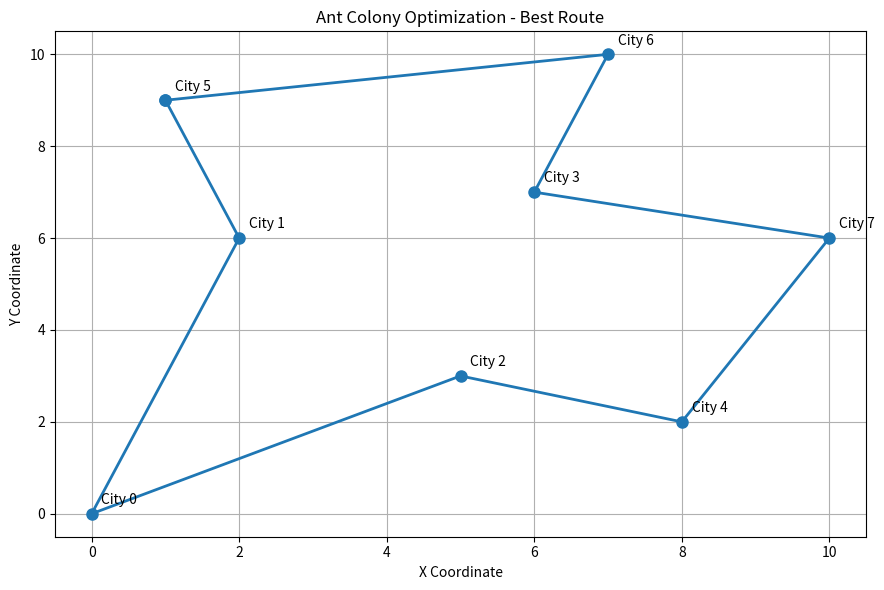
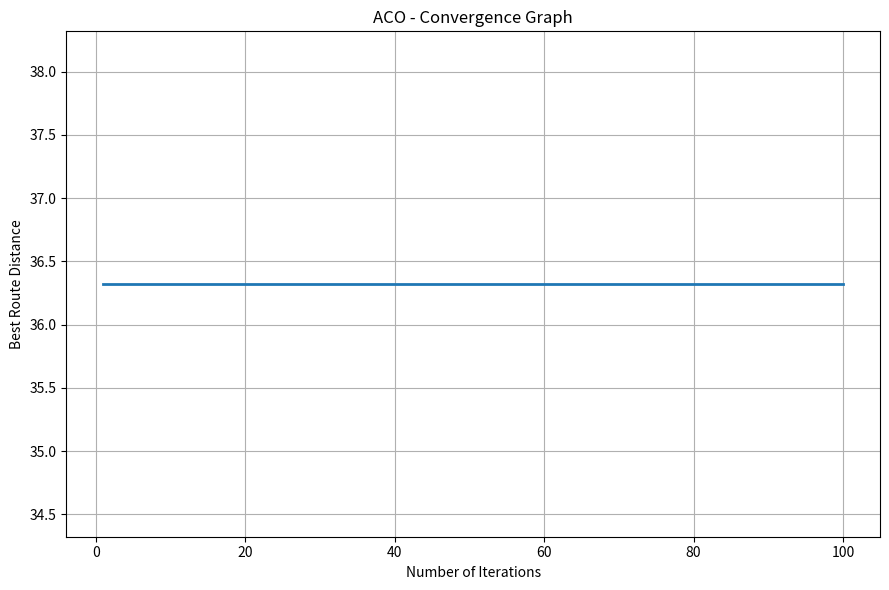

Write Python code to recreate these figures, in order.

import random
import math
import matplotlib.pyplot as plt

# ==================================================
# ANT COLONY OPTIMIZATION - TRAVELLING SALESMAN
# ==================================================

# 1. CITY LOCATIONS

cities = {
    0: (0, 0),
    1: (2, 6),
    2: (5, 3),
    3: (6, 7),
    4: (8, 2),
    5: (1, 9),
    6: (7, 10),
    7: (10, 6)
}

number_of_cities = len(cities)


# 2. ACO PARAMETERS

number_of_ants = 20
number_of_iterations = 100

alpha = 1.0
beta = 2.0
evaporation = 0.5
Q = 100


# 3. CALCULATE DISTANCES

distance = [
    [0.0 for _ in range(number_of_cities)]
    for _ in range(number_of_cities)
]

for i in range(number_of_cities):
    for j in range(number_of_cities):

        x1, y1 = cities[i]
        x2, y2 = cities[j]

        distance[i][j] = math.sqrt(
            (x2 - x1) ** 2 + (y2 - y1) ** 2
        )


# 4. INITIALIZE PHEROMONES

pheromone = [
    [1.0 for _ in range(number_of_cities)]
    for _ in range(number_of_cities)
]

best_route = None
best_distance = float("inf")

best_distance_history = []


# 5. SELECT THE NEXT CITY

def select_next_city(current_city, unvisited):

    probabilities = []

    for city in unvisited:

        pheromone_value = pheromone[current_city][city]

        heuristic_value = 1 / distance[current_city][city]

        probability = (
            (pheromone_value ** alpha) *
            (heuristic_value ** beta)
        )

        probabilities.append(probability)

    total = sum(probabilities)

    probabilities = [
        p / total for p in probabilities
    ]

    selected_city = random.choices(
        unvisited,
        weights=probabilities,
        k=1
    )[0]

    return selected_city


# 6. MAIN ACO ALGORITHM

for iteration in range(number_of_iterations):

    all_routes = []

    # Each ant constructs a route

    for ant in range(number_of_ants):

        start_city = random.randint(
            0, number_of_cities - 1
        )

        route = [start_city]

        unvisited = [
            city for city in range(number_of_cities)
            if city != start_city
        ]

        # Ant visits all remaining cities

        while unvisited:

            current_city = route[-1]

            next_city = select_next_city(
                current_city,
                unvisited
            )

            route.append(next_city)

            unvisited.remove(next_city)

        # Return to starting city

        route.append(start_city)

        # Calculate total route distance

        total_distance = 0

        for i in range(len(route) - 1):

            total_distance += distance[
                route[i]
            ][
                route[i + 1]
            ]

        all_routes.append((route, total_distance))

        # Update best route

        if total_distance < best_distance:

            best_distance = total_distance

            best_route = route.copy()


    # 7. PHEROMONE EVAPORATION

    for i in range(number_of_cities):

        for j in range(number_of_cities):

            pheromone[i][j] *= (1 - evaporation)


    # 8. PHEROMONE DEPOSITION

    for route, route_distance in all_routes:

        deposit = Q / route_distance

        for i in range(len(route) - 1):

            city_a = route[i]
            city_b = route[i + 1]

            pheromone[city_a][city_b] += deposit

            pheromone[city_b][city_a] += deposit


    # Record best distance in each iteration

    best_distance_history.append(best_distance)


    # Display progress

    if (iteration + 1) % 10 == 0:

        print(
            f"Iteration {iteration + 1}: "
            f"Best Distance = {best_distance:.2f}"
        )


# 9. DISPLAY FINAL RESULTS

print("\n========== ACO RESULTS ==========")

print("\nBest Route:")

print(" -> ".join(map(str, best_route)))

print(f"\nShortest Distance: {best_distance:.2f}")

print("\nCity Coordinates:")

for city in best_route:

    print(f"City {city}: {cities[city]}")

print("\n=================================")


# 10. GRAPH 1 - BEST ROUTE

x = [cities[city][0] for city in best_route]

y = [cities[city][1] for city in best_route]

plt.figure(figsize=(9, 6))

plt.plot(
    x,
    y,
    marker="o",
    linewidth=2,
    markersize=8
)

for city in range(number_of_cities):

    plt.annotate(
        f"City {city}",
        cities[city],
        xytext=(7, 7),
        textcoords="offset points"
    )

plt.title("Ant Colony Optimization - Best Route")

plt.xlabel("X Coordinate")

plt.ylabel("Y Coordinate")

plt.grid(True)

plt.tight_layout()


# 11. GRAPH 2 - CONVERGENCE GRAPH

plt.figure(figsize=(9, 6))

plt.plot(
    range(1, number_of_iterations + 1),
    best_distance_history,
    linewidth=2
)

plt.title("ACO - Convergence Graph")

plt.xlabel("Number of Iterations")

plt.ylabel("Best Route Distance")

plt.grid(True)

plt.tight_layout()


# 12. SHOW BOTH GRAPHS

plt.show()
